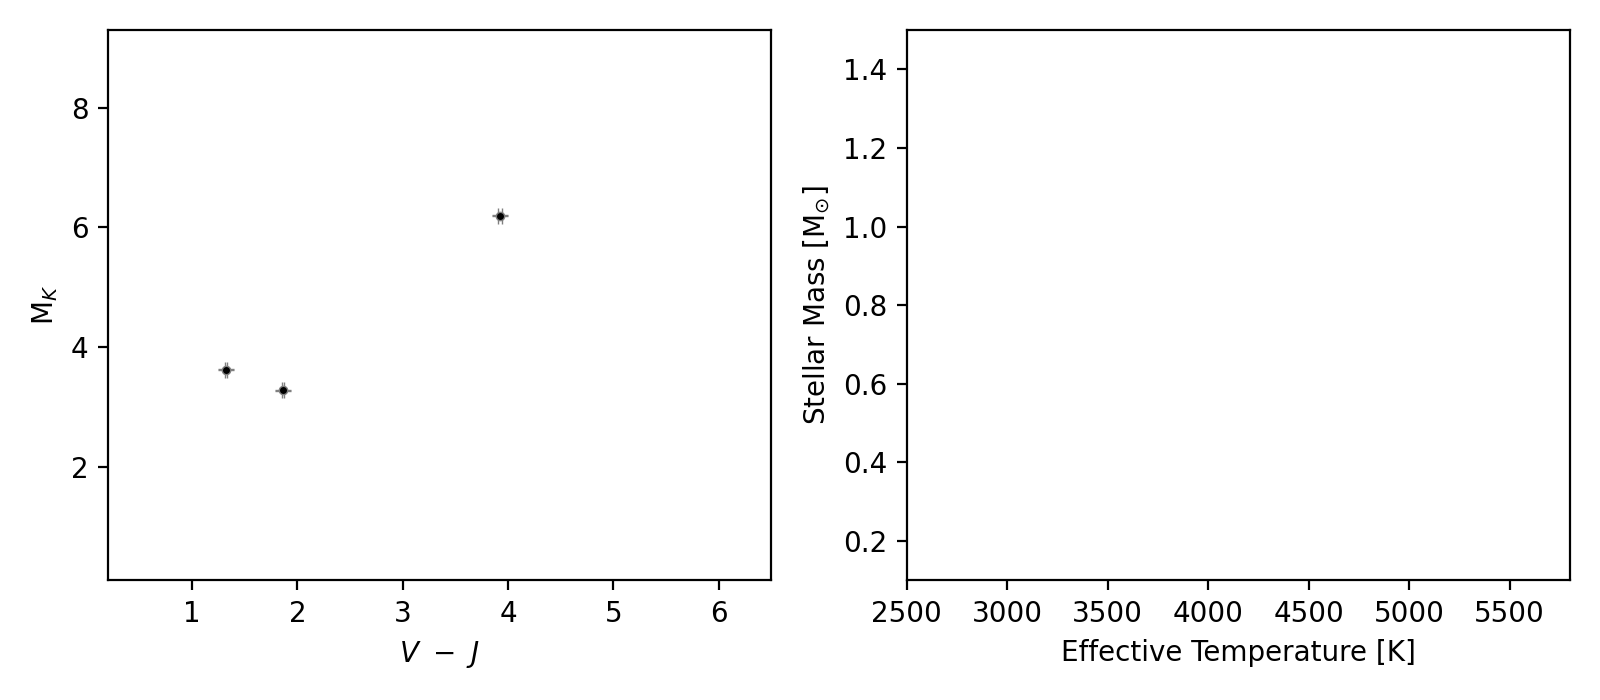

The data file committed next to this chart (first rows):
k2id, jmag, jmag_er, hmag, hmag_er, kmag, kamg_er, vmag, plx, plx_er, bprp, ruwe, gof_al, d, mass, mass_er, teff, teff_er
#211916756, 13.31, 0.017, 12.74, 0.023, 12.47, 0.019, 17.24, 5.552, 0.063, 2.554, 0.9877, -0.2394, 0.0, 0.4045, 0.005, 3420, 42.0
#211006328, 13.96, 0.026, 13.43, 0.03, 13.12, 0.033, nan, 7.768, 0.085, 3.238, 1.023, 0.5489, 0.0, 0.2175, 0.0042, nan, nan
#210899260, 7.531, 0.009, 7.197, 0.009, 7.121, 0.007, 8.85, 19.97, 0.018, 0.9091, 1.049, 1.391, 10.62, 1.018, 0.0011, 5347, 76.0
#211019716, 7.585, 0.009, 7.077, 0.025, 6.937, 0.007, 9.45, 18.55, 0.019, 1.23, 1.113, 3.021, 9.922, 1.071, 0.0037, 4728, 76.0
#211978157, 13.41, 0.026, 12.85, 0.034, 12.53, 0.024, 17.57, 5.173, 0.063, 2.696, 0.9907, -0.1759, 1.2787531e-15, 0.4198, 0.0058, 3312, 43.0
#212017183, 13.5, 0.025, 12.83, 0.027, 12.59, 0.02, 17.69, 5.221, 0.049, 2.73, 1.02, 0.6875, 0.0, 0.4071, 0.0046, 3302, 43.0
#211988832, 14.75, 0.036, 14.17, 0.044, 13.88, 0.05, 19.96, 5.32, 0.21, 3.103, 1.036, 1.079, 4.587, 0.224, 0.0106, 3001, 43.0
##211988832, 14.75, 0.036, 14.17, 0.044, 13.88, 0.05, 19.96, 5.32, 0.21, 3.103, 1.036, 1.079, 4.587, 0.224, 0.0106, 3001, 43.0
#210674406, 8.154, 0.007, 7.636, 0.017, 7.524, 0.011, 9.92, 21.5, 0.015, 1.248, 1.022, 0.6856, 8.157, 0.838, 0.0037, 4832, 75.0
210674406, 8.154, 0.007, 7.636, 0.017, 7.524, 0.011, 9.92, 21.5, 0.015, 1.248, 1.022, 0.6856, 8.157, 0.838, 0.0037, 4832, 75.0
210771915, 8.889, 0.027, 8.259, 0.023, 8.107, 0.021, 11.41, 21.2, 0.023, 1.66, 1.356, 9.136, 29.42, 0.6392, 0.0032, 4141, 78.0
